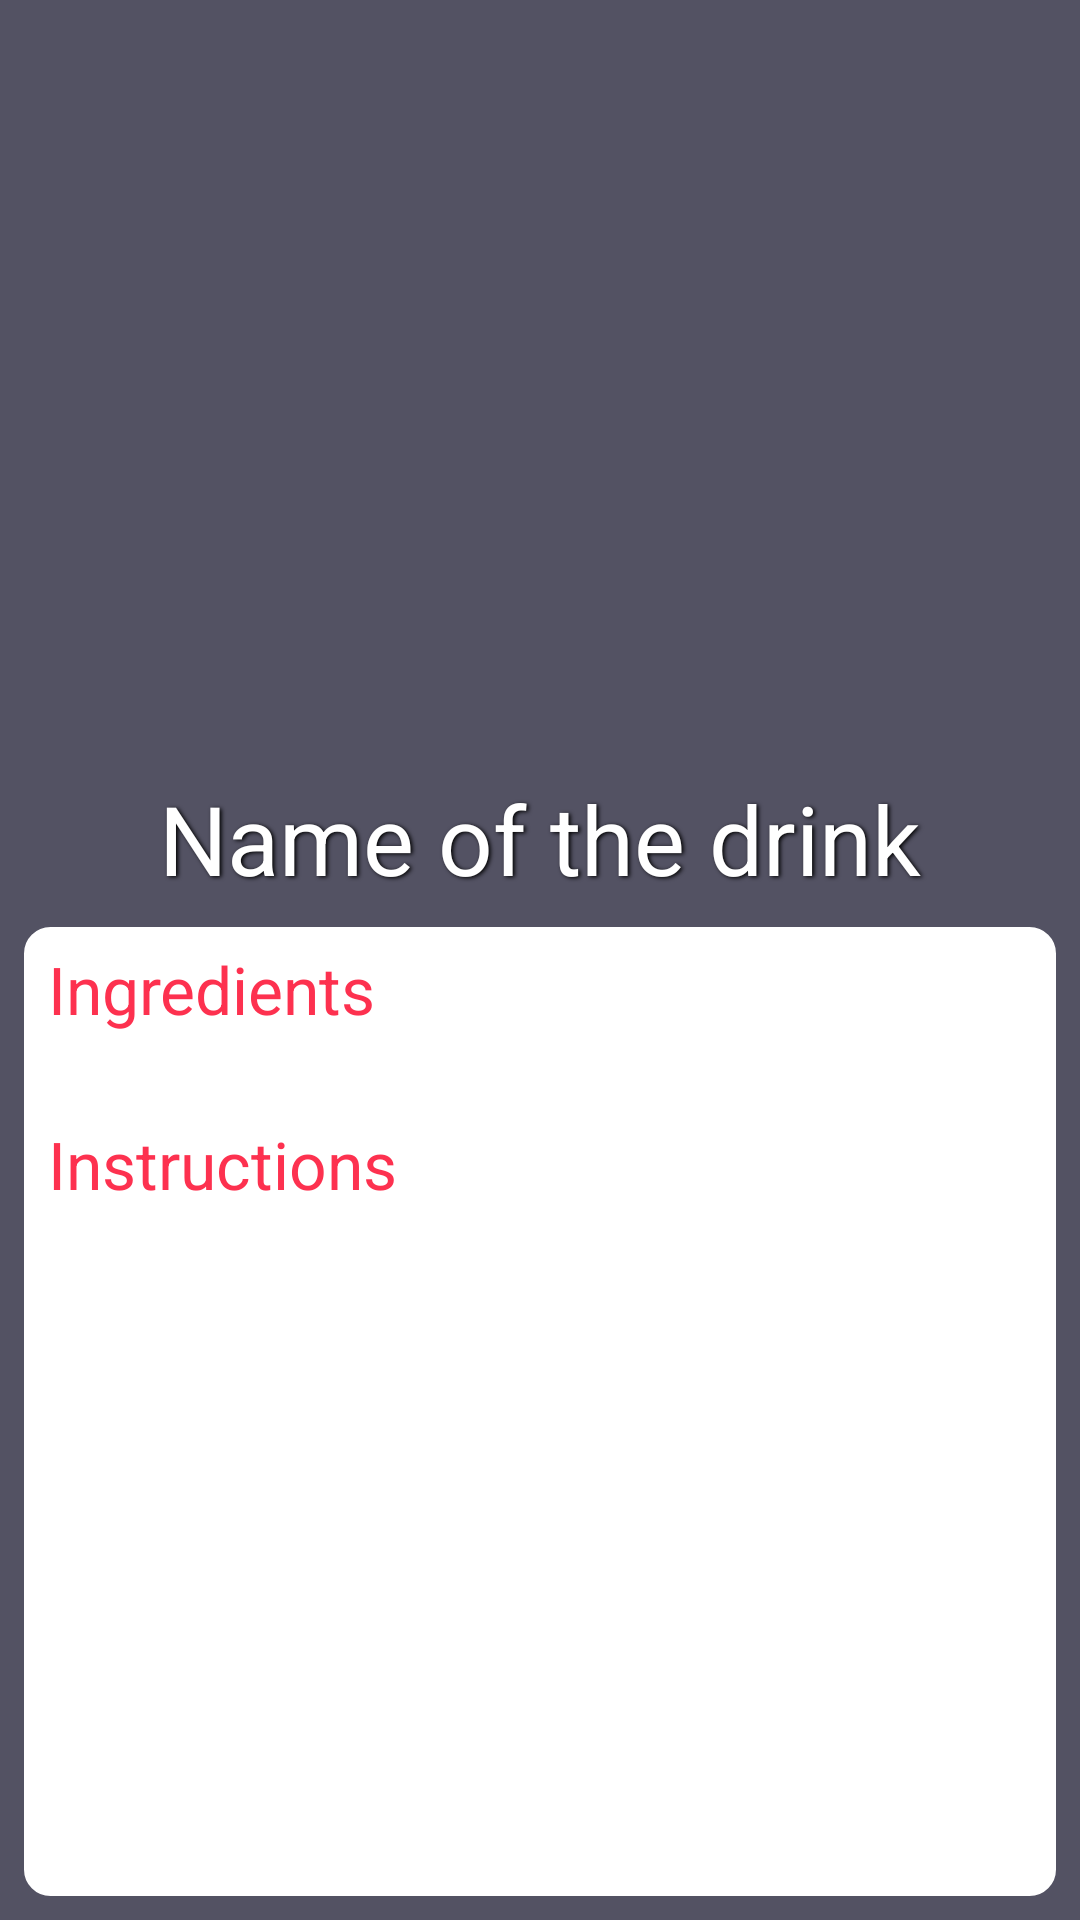

This screen was rendered from an Android layout file. Write that file and the resources it references.
<!-- AndroidManifest.xml: application theme AppTheme -->
<!-- res/layout/fragment_drink_details.xml -->
<?xml version="1.0" encoding="utf-8"?>
<androidx.constraintlayout.widget.ConstraintLayout xmlns:android="http://schemas.android.com/apk/res/android"
    xmlns:app="http://schemas.android.com/apk/res-auto"
    xmlns:tools="http://schemas.android.com/tools"
    android:layout_width="match_parent"
    android:layout_height="match_parent"
    android:background="@color/standardGray">

    <TextView
        android:id="@+id/fragment_txt_container"
        android:layout_width="0dp"
        android:layout_height="0dp"
        android:layout_marginStart="8dp"
        android:layout_marginLeft="8dp"
        android:layout_marginTop="8dp"
        android:layout_marginEnd="8dp"
        android:layout_marginRight="8dp"
        android:layout_marginBottom="8dp"
        android:background="@drawable/rounded_corners"
        app:layout_constraintBottom_toBottomOf="parent"
        app:layout_constraintEnd_toEndOf="parent"
        app:layout_constraintHorizontal_bias="1.0"
        app:layout_constraintStart_toStartOf="parent"
        app:layout_constraintTop_toBottomOf="@+id/fragment_details_drink_name"
        android:bottomRightRadius="8dp"
        android:bottomLeftRadius="8dp"
        android:topLeftRadius="8dp"
        android:topRightRadius="8dp"
        />

    <ImageView
        android:id="@+id/fragment_details_drink_image"
        android:layout_width="0dp"
        android:layout_height="250dp"
        android:layout_marginStart="8dp"
        android:layout_marginEnd="8dp"
        android:scaleType="fitXY"
        app:layout_constraintEnd_toEndOf="parent"
        app:layout_constraintStart_toStartOf="parent"
        app:layout_constraintTop_toTopOf="parent"
        tools:srcCompat="@tools:sample/avatars" />

    <TextView
        android:id="@+id/fragment_details_drink_name"
        android:layout_width="match_parent"
        android:layout_height="wrap_content"
        android:layout_marginStart="8dp"
        android:layout_marginLeft="8dp"
        android:layout_marginTop="8dp"
        android:layout_marginEnd="8dp"
        android:layout_marginRight="8dp"
        android:background="@color/standardGray"
        android:gravity="center"
        android:shadowColor="#000000"
        android:shadowDx="1.5"
        android:shadowDy="1.3"
        android:shadowRadius="3"
        android:text="Name of the drink"
        android:textAppearance="@style/TextAppearance.AppCompat.Display3"
        android:textColor="#FFFFFF"
        android:textSize="32sp"
        app:fontFamily="cursive"
        app:layout_constraintEnd_toEndOf="parent"
        app:layout_constraintStart_toStartOf="parent"
        app:layout_constraintTop_toBottomOf="@+id/fragment_details_drink_image" />


    <ImageView
        android:id="@+id/fragment_details_drink_favorite"
        android:layout_width="40dp"
        android:layout_height="40dp"
        android:layout_marginTop="8dp"
        android:layout_marginEnd="8dp"
        android:layout_marginRight="8dp"
        app:layout_constraintEnd_toEndOf="parent"
        app:layout_constraintTop_toTopOf="@+id/fragment_details_drink_image"
        tools:srcCompat="@mipmap/ic_not_favorite_drink_round" />

    <TextView
        android:id="@+id/fragment_details_instructions"
        android:layout_width="0dp"
        android:layout_height="wrap_content"
        android:layout_marginStart="8dp"
        android:layout_marginLeft="8dp"
        android:layout_marginTop="4dp"
        android:layout_marginEnd="8dp"
        android:layout_marginRight="8dp"
        android:textSize="14sp"
        app:fontFamily="@font/noto_serifs"
        app:layout_constraintEnd_toEndOf="@+id/fragment_txt_container"
        app:layout_constraintHorizontal_bias="0.0"
        app:layout_constraintStart_toStartOf="@+id/fragment_txt_container"
        app:layout_constraintTop_toBottomOf="@+id/fragment_lbl_instructions" />


    <TextView
        android:id="@+id/fragment_details_ingredients"
        android:layout_width="wrap_content"
        android:layout_height="wrap_content"
        android:layout_marginStart="8dp"
        android:layout_marginLeft="8dp"
        android:layout_marginTop="4dp"
        android:layout_weight="1"
        android:textSize="14sp"
        app:fontFamily="@font/noto_serifs"
        app:layout_constraintStart_toStartOf="@+id/fragment_txt_container"
        app:layout_constraintTop_toBottomOf="@+id/fragment_lbl_ingredients" />

    <TextView
        android:id="@+id/fragment_details_drink_measures"
        android:layout_width="wrap_content"
        android:layout_height="wrap_content"
        android:layout_marginStart="8dp"
        android:layout_marginLeft="8dp"
        android:layout_marginTop="4dp"
        android:layout_weight="1"
        android:text=""
        android:textSize="14sp"
        app:fontFamily="@font/noto_serifs"
        app:layout_constraintStart_toEndOf="@+id/fragment_details_ingredients"
        app:layout_constraintTop_toBottomOf="@+id/fragment_lbl_ingredients" />

    <TextView
        android:id="@+id/fragment_lbl_ingredients"
        android:layout_width="wrap_content"
        android:layout_height="wrap_content"
        android:layout_marginStart="8dp"
        android:layout_marginLeft="8dp"
        android:layout_marginTop="6dp"
        android:text="Ingredients"
        android:textColor="@color/standardRed"
        android:textSize="22sp"
        app:fontFamily="cursive"
        app:layout_constraintStart_toStartOf="@+id/fragment_txt_container"
        app:layout_constraintTop_toTopOf="@+id/fragment_txt_container" />

    <TextView
        android:id="@+id/fragment_lbl_instructions"
        android:layout_width="wrap_content"
        android:layout_height="wrap_content"
        android:layout_marginStart="8dp"
        android:layout_marginLeft="8dp"
        android:layout_marginTop="6dp"
        android:text="Instructions"
        android:textColor="@color/standardRed"
        android:textSize="22sp"
        app:fontFamily="cursive"
        app:layout_constraintStart_toStartOf="@+id/fragment_txt_container"
        app:layout_constraintTop_toBottomOf="@+id/fragment_details_ingredients" />



</androidx.constraintlayout.widget.ConstraintLayout>
<!-- resources referenced by this layout -->
<resources>
  <color name="standardGray">#535263</color>
  <color name="standardRed">#FD314F</color>
  <!-- drawable rounded_corners (drawable) -->
  <?xml version="1.0" encoding="UTF-8"?>
  <shape xmlns:android="http://schemas.android.com/apk/res/android">
      <solid android:color="@android:color/white"/>
  
      <stroke android:width="1.5dp"
          android:color="@android:color/white"
          />
  
      <corners android:bottomRightRadius="8dp"
          android:bottomLeftRadius="8dp"
          android:topLeftRadius="8dp"
          android:topRightRadius="8dp"/>
  </shape>
  <!-- mipmap ic_not_favorite_drink_round: png bitmap (mipmap-hdpi, 5019 bytes) -->
  <style name="AppTheme" parent="Theme.AppCompat.Light.DarkActionBar">
          
          <item name="colorPrimary">@color/standardRed</item>
          <item name="colorPrimaryDark">@color/standardRed</item>
          <item name="colorAccent">@color/standardRed</item>
      </style>
</resources>
